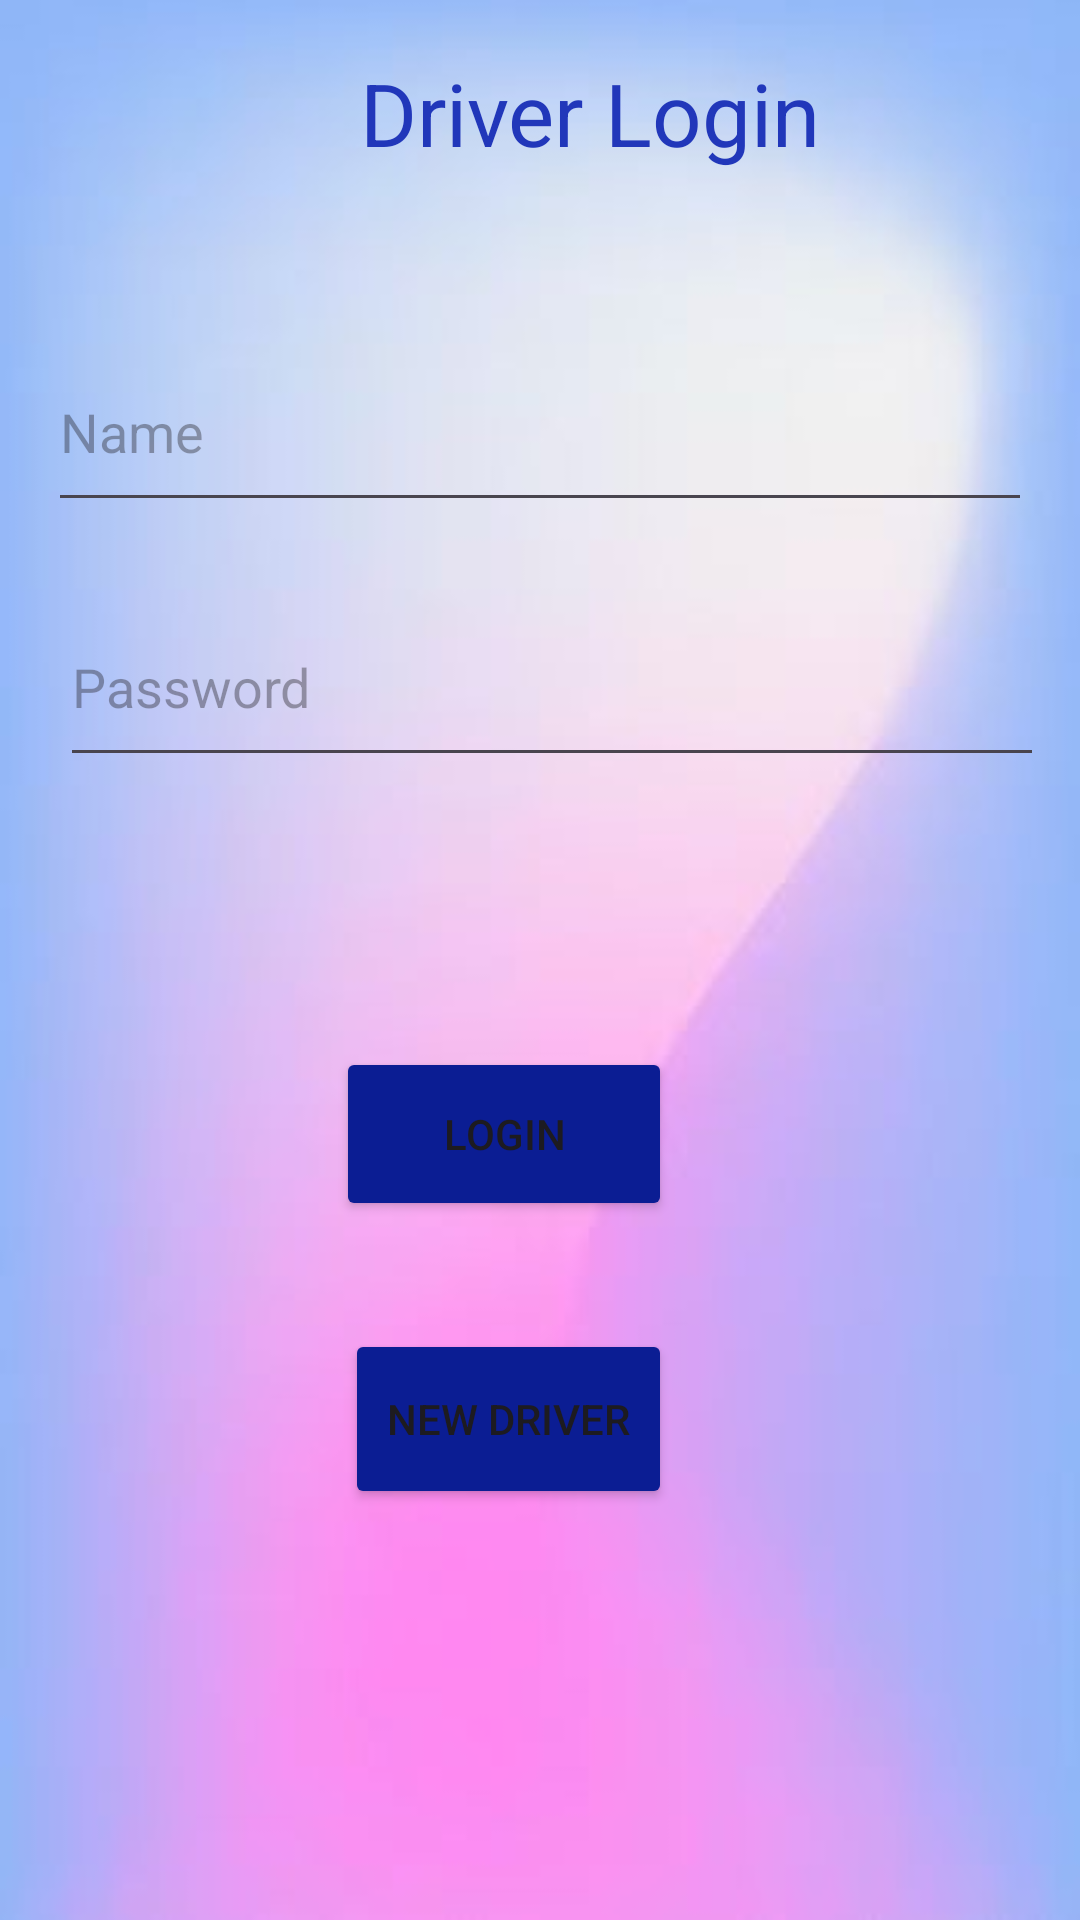

Android layout source for this screen:
<!-- AndroidManifest.xml: application theme Theme.VitapBusLiveTracking -->
<!-- res/layout/activity_main3.xml -->
<?xml version="1.0" encoding="utf-8"?>
<RelativeLayout xmlns:android="http://schemas.android.com/apk/res/android"
    xmlns:app="http://schemas.android.com/apk/res-auto"
    xmlns:tools="http://schemas.android.com/tools"
    android:layout_width="match_parent"
    android:layout_height="match_parent"
    tools:context=".MainActivity3"
    android:background="@drawable/img_17">

    <EditText
        android:id="@+id/nameEditText3"
        android:layout_width="wrap_content"
        android:layout_height="63dp"
        android:layout_alignParentStart="true"
        android:layout_alignParentLeft="true"
        android:layout_alignParentEnd="true"
        android:layout_alignParentRight="true"
        android:layout_alignParentBottom="true"
        android:layout_marginStart="20dp"
        android:layout_marginLeft="20dp"
        android:layout_marginTop="16dp"
        android:layout_marginEnd="12dp"
        android:layout_marginRight="12dp"
        android:layout_marginBottom="381dp"
        android:hint="Password "
        android:textColor="#0E0D0D" />

    <EditText
        android:id="@+id/nameEditText2"
        android:layout_width="wrap_content"
        android:layout_height="63dp"
        android:layout_alignParentStart="true"
        android:layout_alignParentLeft="true"
        android:layout_alignParentEnd="true"
        android:layout_alignParentRight="true"
        android:layout_alignParentBottom="true"
        android:layout_marginStart="16dp"
        android:layout_marginLeft="16dp"
        android:layout_marginTop="16dp"
        android:layout_marginEnd="16dp"
        android:layout_marginRight="16dp"
        android:layout_marginBottom="466dp"
        android:hint="Name"
        android:textColor="#050505" />

    <TextView
        android:id="@+id/textView"
        android:layout_width="224dp"
        android:layout_height="wrap_content"
        android:layout_alignParentStart="true"
        android:layout_alignParentLeft="true"
        android:layout_alignParentEnd="true"
        android:layout_alignParentRight="true"
        android:layout_alignParentBottom="true"
        android:layout_marginStart="120dp"
        android:layout_marginLeft="120dp"
        android:layout_marginEnd="67dp"
        android:layout_marginRight="67dp"
        android:layout_marginBottom="583dp"
        android:text="Driver Login"
        android:textColor="#2137BA"
        android:textSize="29sp"

        app:layout_constraintEnd_toEndOf="parent"
        app:layout_constraintStart_toStartOf="parent"
        app:layout_constraintTop_toTopOf="parent"
        app:layout_constraintVertical_bias="0.78" />

    <Button
        android:id="@+id/button6"
        android:layout_width="163dp"
        android:layout_height="58dp"
        android:layout_alignParentStart="true"
        android:layout_alignParentLeft="true"
        android:layout_alignParentEnd="true"
        android:layout_alignParentRight="true"
        android:layout_alignParentBottom="true"
        android:layout_marginStart="112dp"
        android:layout_marginLeft="112dp"
        android:layout_marginEnd="136dp"
        android:layout_marginRight="136dp"
        android:layout_marginBottom="233dp"
        android:text="Login"
        app:backgroundTint="#0B1D93"
        app:cornerRadius="30sp"
        tools:layout_editor_absoluteX="146dp"
        tools:layout_editor_absoluteY="448dp" />

    <Button
        android:id="@+id/button71"
        android:layout_width="wrap_content"
        android:layout_height="60dp"
        android:layout_alignParentStart="true"
        android:layout_alignParentLeft="true"
        android:layout_alignParentEnd="true"
        android:layout_alignParentRight="true"
        android:layout_alignParentBottom="true"
        android:layout_marginStart="115dp"
        android:layout_marginLeft="115dp"
        android:layout_marginEnd="136dp"
        android:layout_marginRight="136dp"
        android:layout_marginBottom="137dp"
        android:text="New Driver"
        app:backgroundTint="#0B1D93"
        app:cornerRadius="30sp" />
</RelativeLayout>
<!-- resources referenced by this layout -->
<resources>
  <!-- drawable img_17: png bitmap (drawable, 77051 bytes) -->
  <style name="Theme.VitapBusLiveTracking" parent="Base.Theme.VitapBusLiveTracking" />
  <style name="Base.Theme.VitapBusLiveTracking" parent="Theme.Material3.DayNight.NoActionBar">
          
          
      </style>
</resources>
